8-way image classification set "images" from GitHub (mandeepsharma14/ai-product-quality-control-automation); label vocabulary: blister, crack, crooked corner, delamination, good, scratch, thick paint, thin paint.

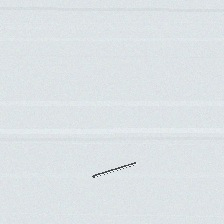
Label: scratch

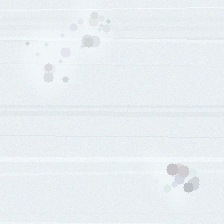
Label: thick paint

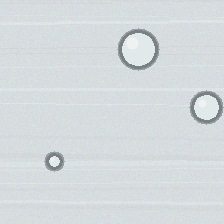
Label: blister

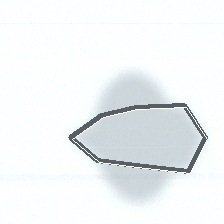
Label: delamination

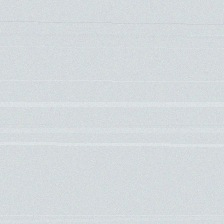
Label: good

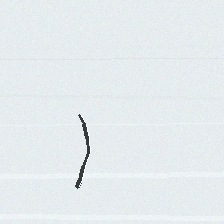
Label: crack
